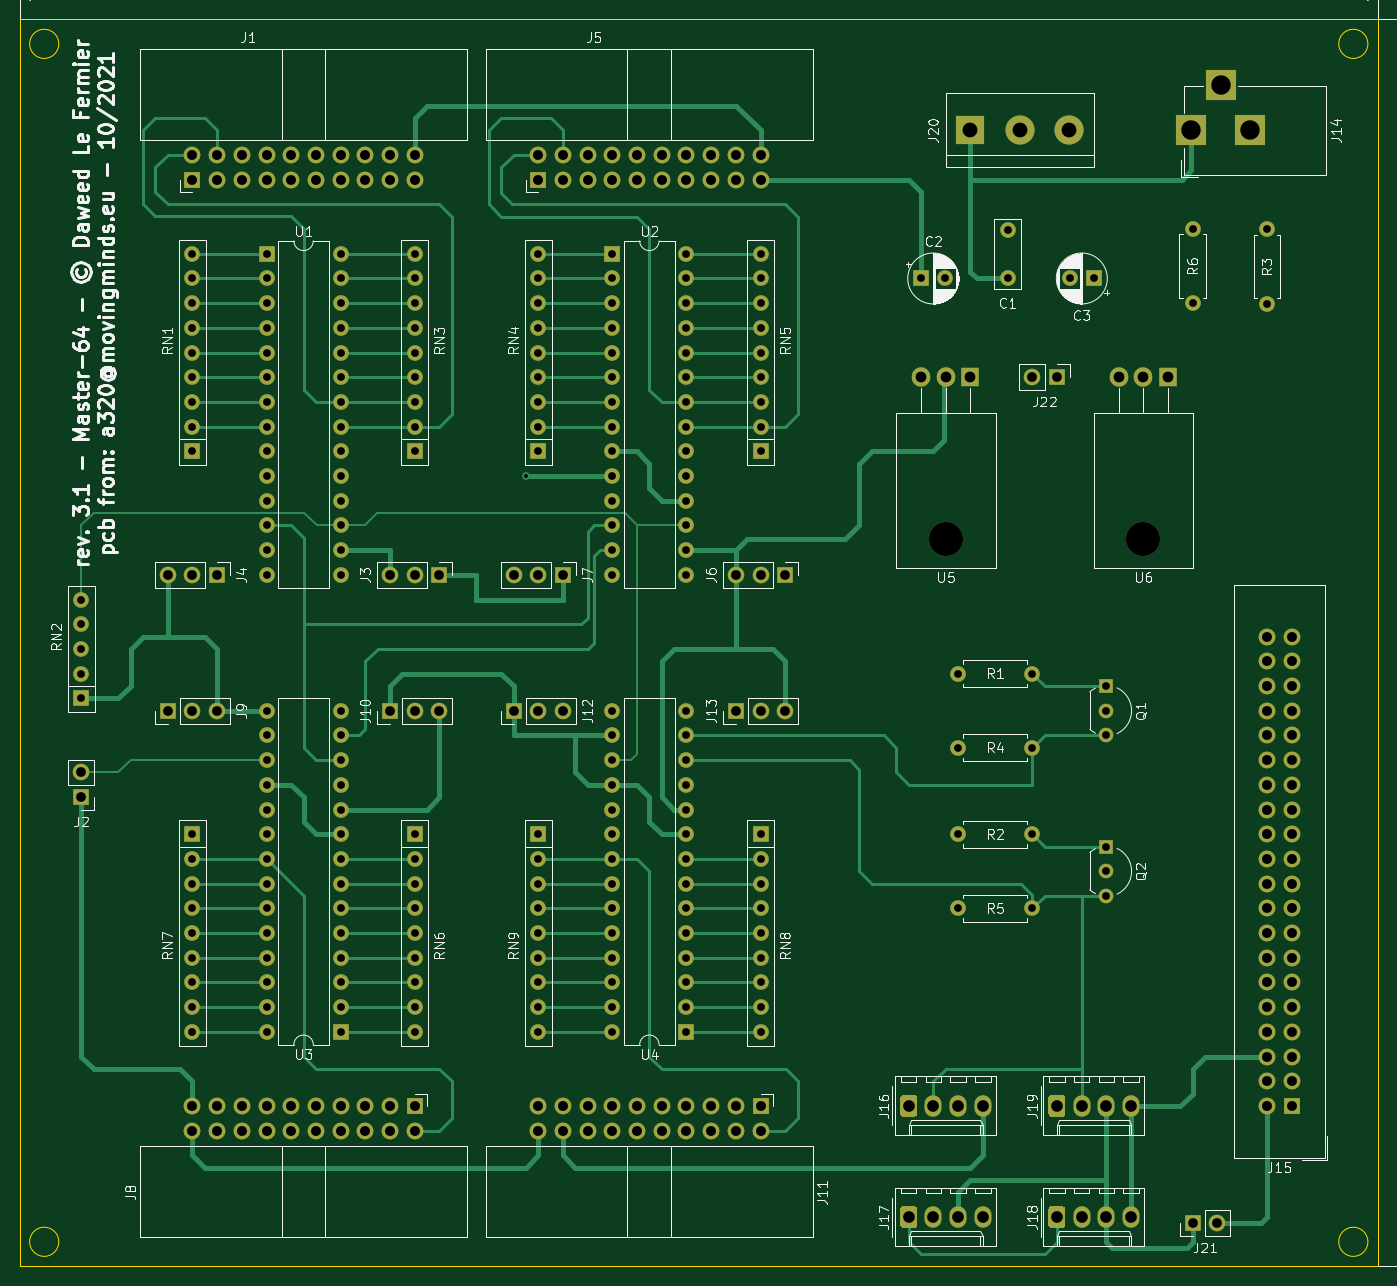
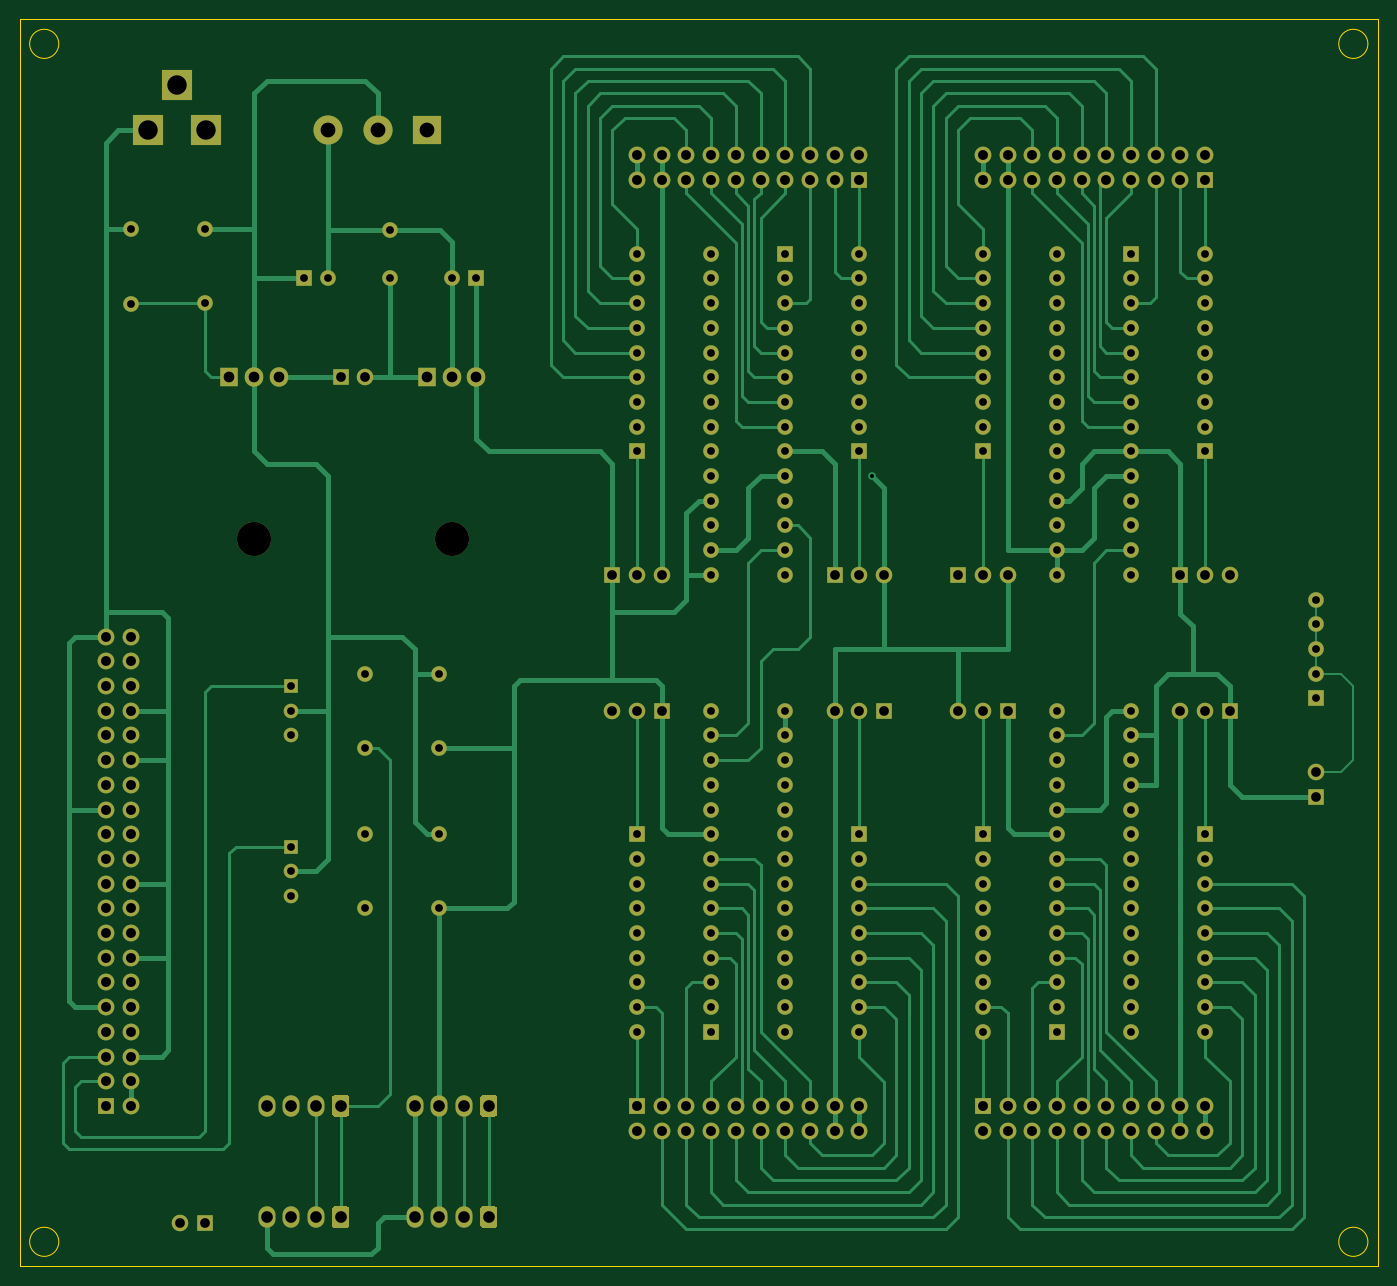
Circuit board: 11 layer files. Board 139.7 x 128.3 mm.
- bottom_copper: FGINT-V3-MASTER-64-B_Cu.gbl (43426 bytes)
- bottom_mask: FGINT-V3-MASTER-64-B_Mask.gbs (13173 bytes)
- paste: FGINT-V3-MASTER-64-B_Paste.gbp (486 bytes)
- bottom_silk: FGINT-V3-MASTER-64-B_SilkS.gbo (13177 bytes)
- outline: FGINT-V3-MASTER-64-Edge_Cuts.gm1 (1059 bytes)
- top_copper: FGINT-V3-MASTER-64-F_Cu.gtl (30868 bytes)
- top_mask: FGINT-V3-MASTER-64-F_Mask.gts (13173 bytes)
- paste: FGINT-V3-MASTER-64-F_Paste.gtp (486 bytes)
- top_silk: FGINT-V3-MASTER-64-F_SilkS.gto (106230 bytes)
- drill: FGINT-V3-MASTER-64-NPTH.drl (334 bytes)
- drill: FGINT-V3-MASTER-64-PTH.drl (6822 bytes)

=== bottom_copper: FGINT-V3-MASTER-64-B_Cu.gbl (43426 bytes, source omitted) ===
=== bottom_mask: FGINT-V3-MASTER-64-B_Mask.gbs (13173 bytes, source omitted) ===
=== paste: FGINT-V3-MASTER-64-B_Paste.gbp ===
%TF.GenerationSoftware,KiCad,Pcbnew,(5.1.10)-1*%
%TF.CreationDate,2021-10-12T11:27:57+02:00*%
%TF.ProjectId,FGINT-V3-MASTER-64,4647494e-542d-4563-932d-4d4153544552,rev?*%
%TF.SameCoordinates,Original*%
%TF.FileFunction,Paste,Bot*%
%TF.FilePolarity,Positive*%
%FSLAX46Y46*%
G04 Gerber Fmt 4.6, Leading zero omitted, Abs format (unit mm)*
G04 Created by KiCad (PCBNEW (5.1.10)-1) date 2021-10-12 11:27:57*
%MOMM*%
%LPD*%
G01*
G04 APERTURE LIST*
G04 APERTURE END LIST*
M02*

=== bottom_silk: FGINT-V3-MASTER-64-B_SilkS.gbo (13177 bytes, source omitted) ===
=== outline: FGINT-V3-MASTER-64-Edge_Cuts.gm1 ===
%TF.GenerationSoftware,KiCad,Pcbnew,(5.1.10)-1*%
%TF.CreationDate,2021-10-12T11:27:57+02:00*%
%TF.ProjectId,FGINT-V3-MASTER-64,4647494e-542d-4563-932d-4d4153544552,rev?*%
%TF.SameCoordinates,Original*%
%TF.FileFunction,Profile,NP*%
%FSLAX46Y46*%
G04 Gerber Fmt 4.6, Leading zero omitted, Abs format (unit mm)*
G04 Created by KiCad (PCBNEW (5.1.10)-1) date 2021-10-12 11:27:57*
%MOMM*%
%LPD*%
G01*
G04 APERTURE LIST*
%TA.AperFunction,Profile*%
%ADD10C,0.150000*%
%TD*%
G04 APERTURE END LIST*
D10*
X249150000Y-34290000D02*
G75*
G03*
X249150000Y-34290000I-1500000J0D01*
G01*
X249150000Y-157480000D02*
G75*
G03*
X249150000Y-157480000I-1500000J0D01*
G01*
X114530000Y-157480000D02*
G75*
G03*
X114530000Y-157480000I-1500000J0D01*
G01*
X114530000Y-34290000D02*
G75*
G03*
X114530000Y-34290000I-1500000J0D01*
G01*
X110490000Y-160020000D02*
X110490000Y-31750000D01*
X250190000Y-160020000D02*
X110490000Y-160020000D01*
X250190000Y-31750000D02*
X250190000Y-160020000D01*
X110490000Y-31750000D02*
X250190000Y-31750000D01*
M02*

=== top_copper: FGINT-V3-MASTER-64-F_Cu.gtl (30868 bytes, source omitted) ===
=== top_mask: FGINT-V3-MASTER-64-F_Mask.gts (13173 bytes, source omitted) ===
=== paste: FGINT-V3-MASTER-64-F_Paste.gtp ===
%TF.GenerationSoftware,KiCad,Pcbnew,(5.1.10)-1*%
%TF.CreationDate,2021-10-12T11:27:57+02:00*%
%TF.ProjectId,FGINT-V3-MASTER-64,4647494e-542d-4563-932d-4d4153544552,rev?*%
%TF.SameCoordinates,Original*%
%TF.FileFunction,Paste,Top*%
%TF.FilePolarity,Positive*%
%FSLAX46Y46*%
G04 Gerber Fmt 4.6, Leading zero omitted, Abs format (unit mm)*
G04 Created by KiCad (PCBNEW (5.1.10)-1) date 2021-10-12 11:27:57*
%MOMM*%
%LPD*%
G01*
G04 APERTURE LIST*
G04 APERTURE END LIST*
M02*

=== top_silk: FGINT-V3-MASTER-64-F_SilkS.gto (106230 bytes, source omitted) ===
=== drill: FGINT-V3-MASTER-64-NPTH.drl ===
M48
; DRILL file {KiCad (5.1.10)-1} date 10/12/21 11:26:03
; FORMAT={-:-/ absolute / metric / decimal}
; #@! TF.CreationDate,2021-10-12T11:26:03+02:00
; #@! TF.GenerationSoftware,Kicad,Pcbnew,(5.1.10)-1
; #@! TF.FileFunction,NonPlated,1,2,NPTH
FMAT,2
METRIC
T1C3.500
%
G90
G05
T1
X205.74Y-85.24
X226.06Y-85.24
T0
M30

=== drill: FGINT-V3-MASTER-64-PTH.drl (6822 bytes, source omitted) ===
